Photos from the image-classification dataset "SAR" in the GitHub repository danfye/01SAR_HROS. Its 10 classes are: photovoltaic, airplane, beach, bridge, crosswalk, golf course, oil tank, river, runway, ship.

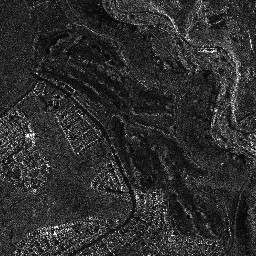
Label: golf course

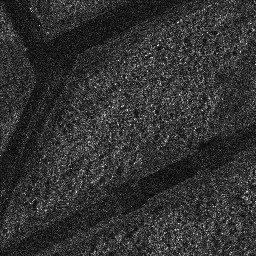
Label: runway

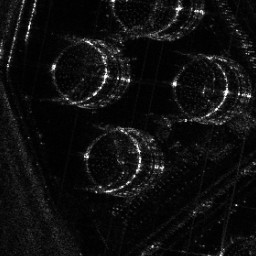
Label: oil tank

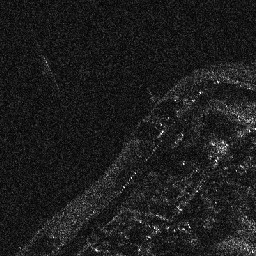
Label: beach

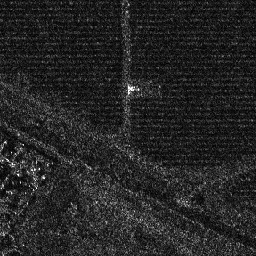
Label: photovoltaic

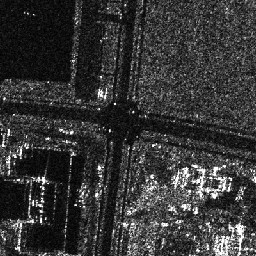
Label: crosswalk
